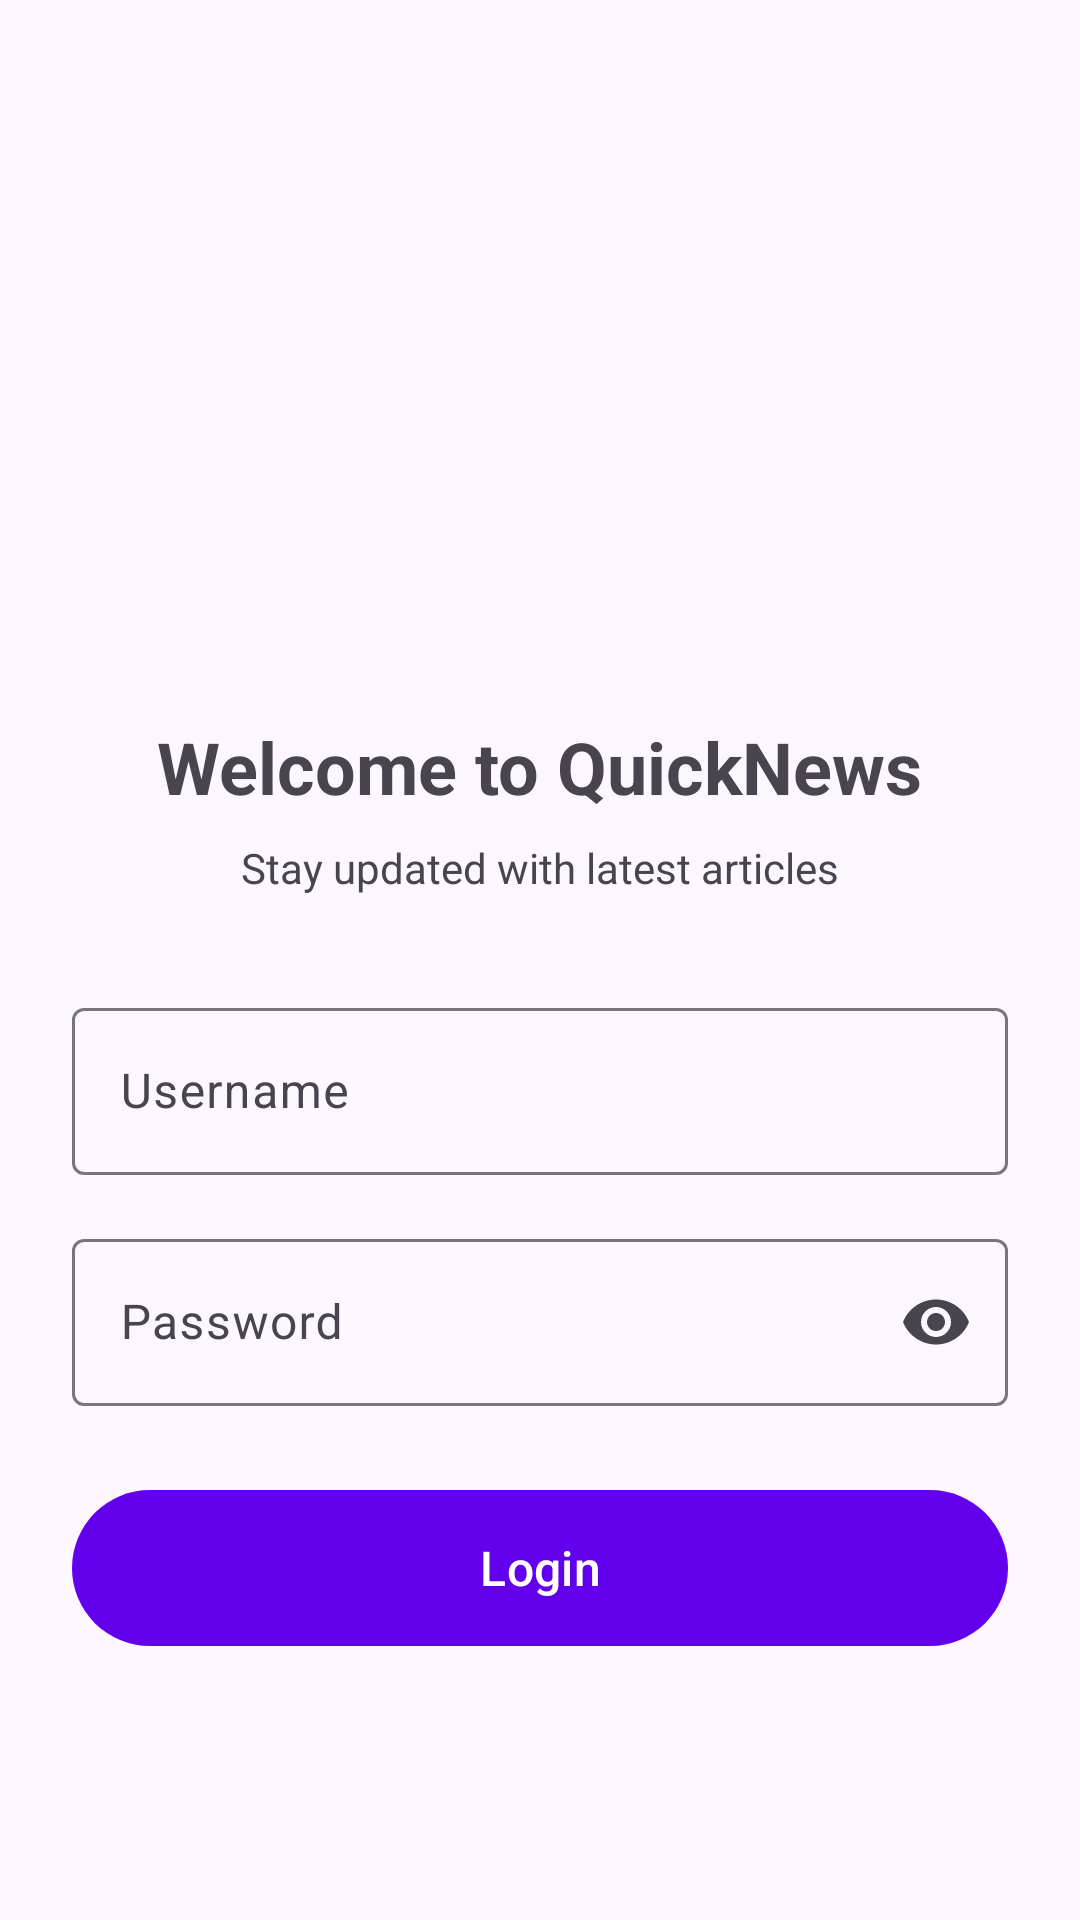

Produce the Android XML layout that renders to this screen, including the resource entries it uses.
<!-- AndroidManifest.xml: activity theme Theme.QuickNews.Light -->
<!-- res/layout/activity_login.xml -->
<?xml version="1.0" encoding="utf-8"?>
<ScrollView xmlns:android="http://schemas.android.com/apk/res/android"
    xmlns:app="http://schemas.android.com/apk/res-auto"
    android:layout_width="match_parent"
    android:layout_height="match_parent"
    android:fillViewport="true"
    android:padding="24dp">

    <LinearLayout
        android:layout_width="match_parent"
        android:layout_height="wrap_content"
        android:gravity="center"
        android:orientation="vertical">

        <ImageView
            android:layout_width="120dp"
            android:layout_height="120dp"
            android:layout_marginBottom="32dp"
            android:contentDescription="@string/app_name"
            android:src="@drawable/ic_launcher_foreground" />

        <TextView
            android:layout_width="wrap_content"
            android:layout_height="wrap_content"
            android:layout_marginBottom="8dp"
            android:text="Welcome to QuickNews"
            android:textSize="24sp"
            android:textStyle="bold" />

        <TextView
            android:layout_width="wrap_content"
            android:layout_height="wrap_content"
            android:layout_marginBottom="32dp"
            android:text="Stay updated with latest articles"
            android:textSize="14sp" />

        <com.google.android.material.textfield.TextInputLayout
            android:layout_width="match_parent"
            android:layout_height="wrap_content"
            android:layout_marginBottom="16dp"
            android:hint="Username">

            <com.google.android.material.textfield.TextInputEditText
                android:id="@+id/etUsername"
                android:layout_width="match_parent"
                android:layout_height="wrap_content"
                android:inputType="text" />
        </com.google.android.material.textfield.TextInputLayout>

        <com.google.android.material.textfield.TextInputLayout
            android:layout_width="match_parent"
            android:layout_height="wrap_content"
            android:layout_marginBottom="24dp"
            android:hint="Password"
            app:endIconMode="password_toggle">

            <com.google.android.material.textfield.TextInputEditText
                android:id="@+id/etPassword"
                android:layout_width="match_parent"
                android:layout_height="wrap_content"
                android:inputType="textPassword" />
        </com.google.android.material.textfield.TextInputLayout>

        <Button
            android:id="@+id/btnLogin"
            android:layout_width="match_parent"
            android:layout_height="60dp"
            android:text="Login"
            android:textSize="16sp" />

    </LinearLayout>
</ScrollView>
<!-- resources referenced by this layout -->
<resources>
  <string name="app_name">QuickNews</string>
  <style name="Theme.QuickNews.Light" parent="Theme.Material3.Light.NoActionBar">
          <item name="colorPrimary">@color/purple_500</item>
          <item name="colorPrimaryVariant">@color/purple_700</item>
          <item name="colorOnPrimary">@color/white</item>
          <item name="colorSecondary">@color/teal_200</item>
          <item name="android:statusBarColor">@color/purple_700</item>
      </style>
  <color name="purple_500">#FF6200EE</color>
  <color name="purple_700">#FF3700B3</color>
  <color name="white">#FFFFFFFF</color>
  <color name="teal_200">#FF03DAC5</color>
</resources>
